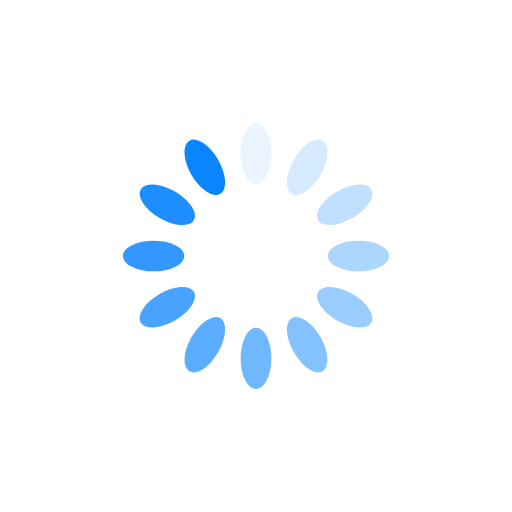
t = 0.00 s
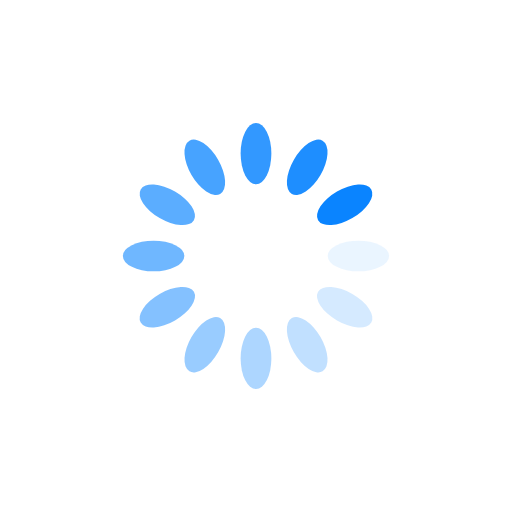
t = 0.25 s
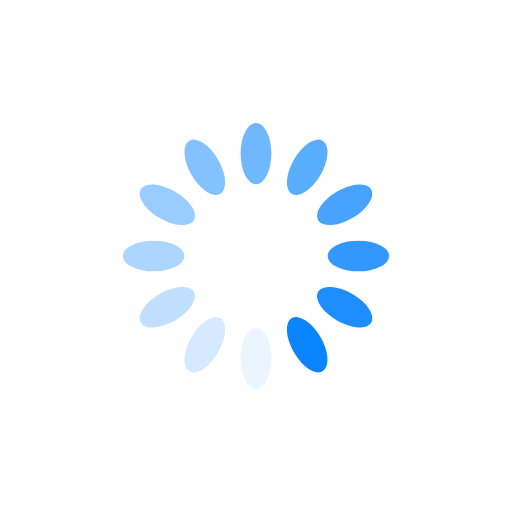
t = 0.50 s
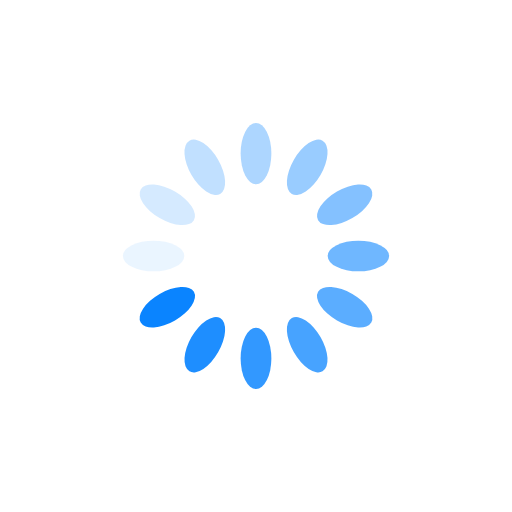
t = 0.75 s

The animated SVG that drew these frames (rendered in a browser with its animation timeline set to each time). Animation: 12 SMIL elements (animate=12); one cycle of 1.00 s, repeats indefinitely.

<?xml version="1.0" encoding="utf-8"?>
<svg xmlns="http://www.w3.org/2000/svg" xmlns:xlink="http://www.w3.org/1999/xlink" style="margin: auto; background: transparent; display: block; shape-rendering: auto;" width="64px" height="64px" viewBox="0 0 100 100" preserveAspectRatio="xMidYMid">
<g transform="rotate(0 50 50)">
  <rect x="47" y="24" rx="3" ry="6" width="6" height="12" fill="#0a84ff">
    <animate attributeName="opacity" values="1;0" keyTimes="0;1" dur="1s" begin="-0.9166666666666666s" repeatCount="indefinite"></animate>
  </rect>
</g><g transform="rotate(30 50 50)">
  <rect x="47" y="24" rx="3" ry="6" width="6" height="12" fill="#0a84ff">
    <animate attributeName="opacity" values="1;0" keyTimes="0;1" dur="1s" begin="-0.8333333333333334s" repeatCount="indefinite"></animate>
  </rect>
</g><g transform="rotate(60 50 50)">
  <rect x="47" y="24" rx="3" ry="6" width="6" height="12" fill="#0a84ff">
    <animate attributeName="opacity" values="1;0" keyTimes="0;1" dur="1s" begin="-0.75s" repeatCount="indefinite"></animate>
  </rect>
</g><g transform="rotate(90 50 50)">
  <rect x="47" y="24" rx="3" ry="6" width="6" height="12" fill="#0a84ff">
    <animate attributeName="opacity" values="1;0" keyTimes="0;1" dur="1s" begin="-0.6666666666666666s" repeatCount="indefinite"></animate>
  </rect>
</g><g transform="rotate(120 50 50)">
  <rect x="47" y="24" rx="3" ry="6" width="6" height="12" fill="#0a84ff">
    <animate attributeName="opacity" values="1;0" keyTimes="0;1" dur="1s" begin="-0.5833333333333334s" repeatCount="indefinite"></animate>
  </rect>
</g><g transform="rotate(150 50 50)">
  <rect x="47" y="24" rx="3" ry="6" width="6" height="12" fill="#0a84ff">
    <animate attributeName="opacity" values="1;0" keyTimes="0;1" dur="1s" begin="-0.5s" repeatCount="indefinite"></animate>
  </rect>
</g><g transform="rotate(180 50 50)">
  <rect x="47" y="24" rx="3" ry="6" width="6" height="12" fill="#0a84ff">
    <animate attributeName="opacity" values="1;0" keyTimes="0;1" dur="1s" begin="-0.4166666666666667s" repeatCount="indefinite"></animate>
  </rect>
</g><g transform="rotate(210 50 50)">
  <rect x="47" y="24" rx="3" ry="6" width="6" height="12" fill="#0a84ff">
    <animate attributeName="opacity" values="1;0" keyTimes="0;1" dur="1s" begin="-0.3333333333333333s" repeatCount="indefinite"></animate>
  </rect>
</g><g transform="rotate(240 50 50)">
  <rect x="47" y="24" rx="3" ry="6" width="6" height="12" fill="#0a84ff">
    <animate attributeName="opacity" values="1;0" keyTimes="0;1" dur="1s" begin="-0.25s" repeatCount="indefinite"></animate>
  </rect>
</g><g transform="rotate(270 50 50)">
  <rect x="47" y="24" rx="3" ry="6" width="6" height="12" fill="#0a84ff">
    <animate attributeName="opacity" values="1;0" keyTimes="0;1" dur="1s" begin="-0.16666666666666666s" repeatCount="indefinite"></animate>
  </rect>
</g><g transform="rotate(300 50 50)">
  <rect x="47" y="24" rx="3" ry="6" width="6" height="12" fill="#0a84ff">
    <animate attributeName="opacity" values="1;0" keyTimes="0;1" dur="1s" begin="-0.08333333333333333s" repeatCount="indefinite"></animate>
  </rect>
</g><g transform="rotate(330 50 50)">
  <rect x="47" y="24" rx="3" ry="6" width="6" height="12" fill="#0a84ff">
    <animate attributeName="opacity" values="1;0" keyTimes="0;1" dur="1s" begin="0s" repeatCount="indefinite"></animate>
  </rect>
</g>
<!-- [ldio] generated by https://loading.io/ --></svg>
